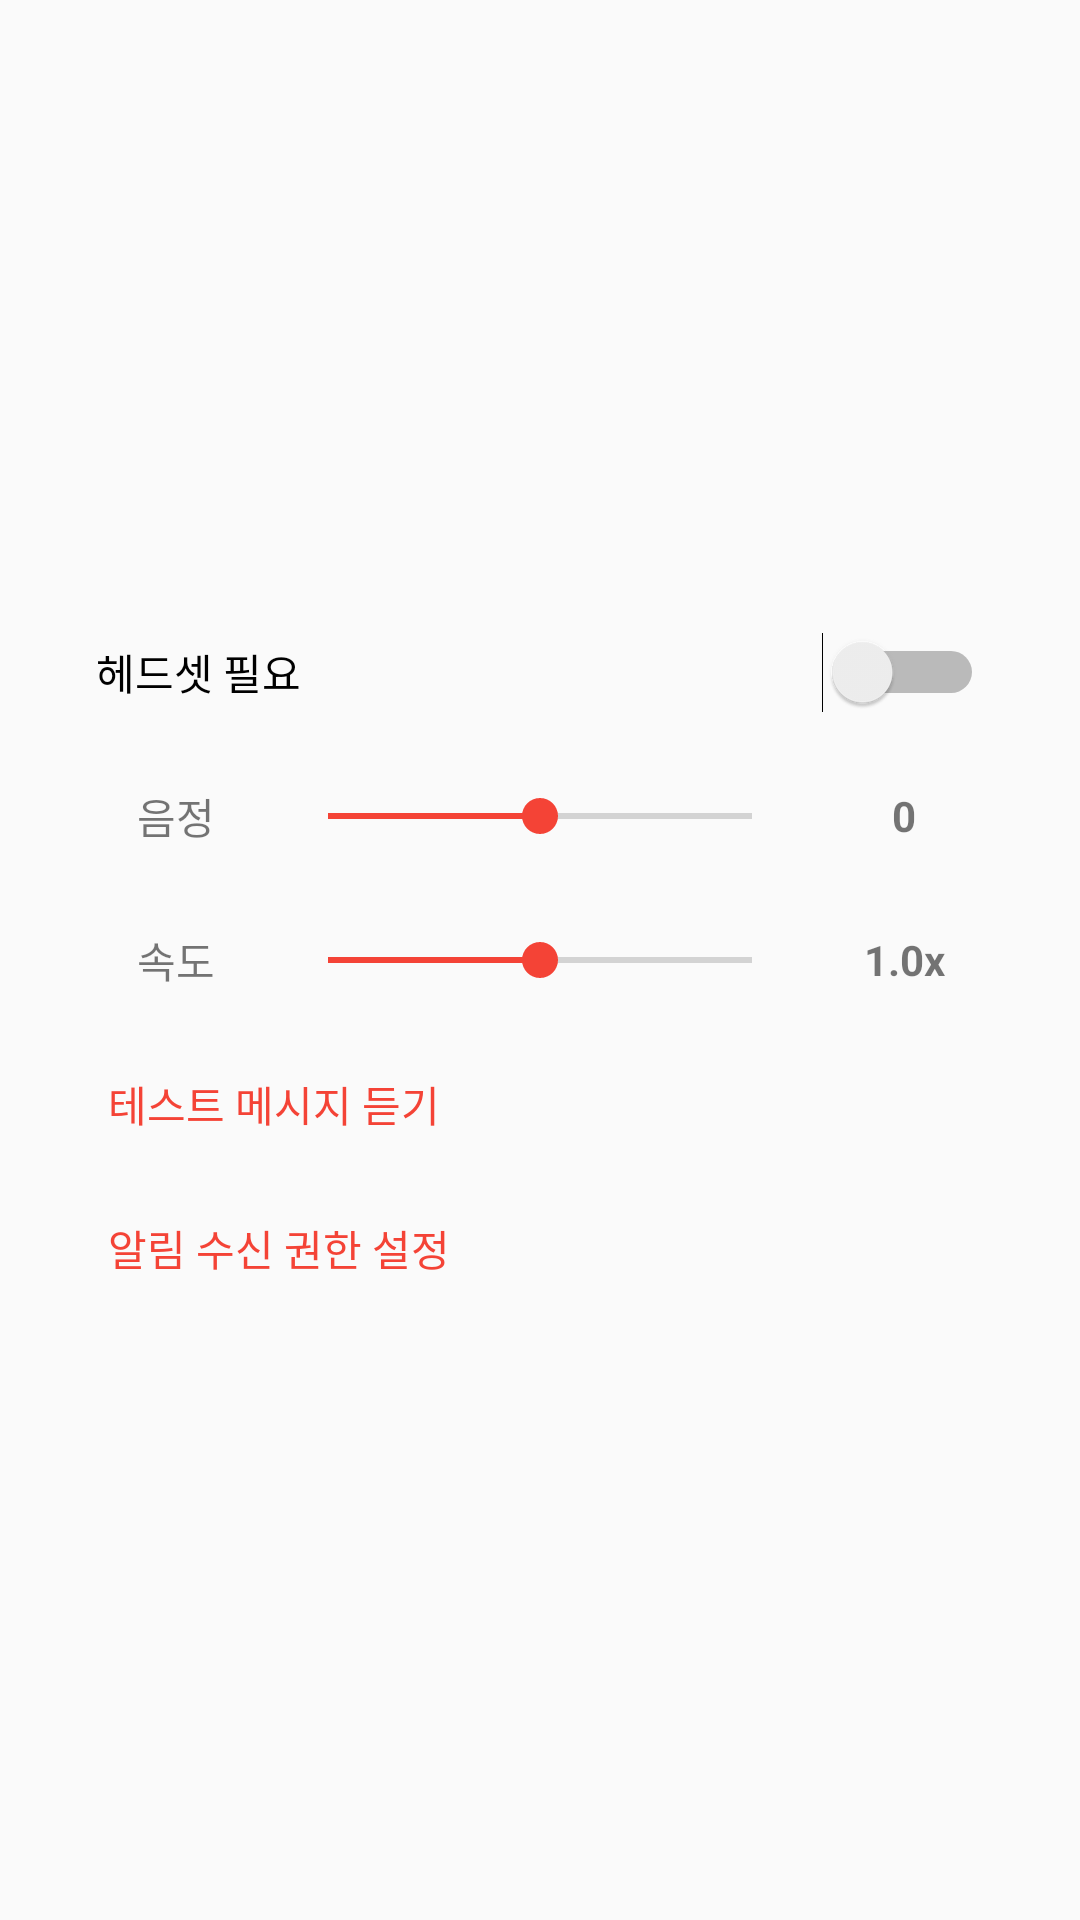

Reconstruct the res/layout file that produces this screen, plus the resources it refers to.
<!-- AndroidManifest.xml: application theme AppTheme -->
<!-- res/layout/fragment_tts_settings.xml -->
<RelativeLayout xmlns:android="http://schemas.android.com/apk/res/android"
    xmlns:tools="http://schemas.android.com/tools" android:layout_width="match_parent"
    android:layout_height="match_parent"
    tools:context="net.shiftstudios.soundnotify.fragment.TtsSettingsFragment"
    android:padding="8dp">

    <LinearLayout
        android:orientation="vertical"
        android:layout_width="match_parent"
        android:layout_height="wrap_content"
        android:layout_centerVertical="true"
        android:layout_centerHorizontal="true"
        android:gravity="center"
        android:paddingLeft="16dp"
        android:paddingRight="16dp">

        <Switch
            android:layout_width="match_parent"
            android:layout_height="48dp"
            android:text="헤드셋 필요"
            android:id="@+id/headset_switch"
            android:layout_gravity="center_horizontal"
            android:paddingTop="4dp"
            android:paddingBottom="4dp"
            android:checked="false"
            android:paddingLeft="8dp"
            android:paddingRight="8dp" />

        <LinearLayout
            android:orientation="horizontal"
            android:layout_width="match_parent"
            android:layout_height="48dp"
            android:layout_gravity="center_horizontal"
            android:paddingTop="4dp"
            android:paddingBottom="4dp"
            android:gravity="center">

            <TextView
                android:layout_width="0dp"
                android:layout_height="match_parent"
                android:textAppearance="?android:attr/textAppearanceSmall"
                android:text="음정"
                android:layout_weight="1"
                android:gravity="center" />

            <SeekBar
                android:layout_width="0dp"
                android:layout_height="wrap_content"
                android:id="@+id/pitch_seekbar"
                android:layout_weight="2.5"
                android:progress="12"
                android:max="24" />

            <TextView
                android:layout_width="0dp"
                android:layout_height="match_parent"
                android:textAppearance="?android:attr/textAppearanceSmall"
                android:text="0"
                android:id="@+id/pitch_text"
                android:layout_weight="1"
                android:gravity="center"
                android:textStyle="bold" />
        </LinearLayout>

        <LinearLayout
            android:orientation="horizontal"
            android:layout_width="match_parent"
            android:layout_height="48dp"
            android:layout_gravity="center_horizontal"
            android:paddingTop="4dp"
            android:paddingBottom="4dp"
            android:gravity="center">

            <TextView
                android:layout_width="0dp"
                android:layout_height="match_parent"
                android:textAppearance="?android:attr/textAppearanceSmall"
                android:text="속도"
                android:layout_weight="1"
                android:gravity="center" />

            <SeekBar
                android:layout_width="0dp"
                android:layout_height="wrap_content"
                android:id="@+id/rate_seekbar"
                android:layout_weight="2.5"
                android:progress="10"
                android:max="20" />

            <TextView
                android:layout_width="0dp"
                android:layout_height="match_parent"
                android:textAppearance="?android:attr/textAppearanceSmall"
                android:text="1.0x"
                android:id="@+id/rate_text"
                android:layout_weight="1"
                android:gravity="center"
                android:textStyle="bold" />
        </LinearLayout>

        <Button
            android:layout_width="match_parent"
            android:layout_height="48dp"
            android:text="테스트 메시지 듣기"
            android:id="@+id/testButton"
            android:layout_alignParentTop="true"
            android:layout_centerHorizontal="true"
            android:paddingTop="4dp"
            android:paddingBottom="4dp"
            style="@style/AppCompat.Button.Flat"
            android:gravity="left|center_vertical" />

        <Button
            style="@style/AppCompat.Button.Flat"
            android:layout_width="match_parent"
            android:layout_height="48dp"
            android:text="알림 수신 권한 설정"
            android:id="@+id/notiButton"
            android:layout_alignParentTop="true"
            android:layout_centerHorizontal="true"
            android:paddingTop="4dp"
            android:paddingBottom="4dp"
            android:gravity="left|center_vertical" />

    </LinearLayout>
</RelativeLayout>
<!-- resources referenced by this layout -->
<resources>
  <style name="AppCompat.Button.Flat" parent="Base.TextAppearance.AppCompat">
          <item name="android:background">@drawable/btn_flat_selector</item>
          <item name="android:minWidth">@dimen/btn_flat_min_width</item>
          <item name="android:minHeight">@dimen/btn_flat_min_height</item>
          <item name="android:textColor">#f44336</item>
          <item name="android:paddingLeft">@dimen/btn_flat_padding</item>
          <item name="android:paddingRight">@dimen/btn_flat_padding</item>
          <item name="android:layout_marginLeft">@dimen/btn_flat_margin</item>
          <item name="android:layout_marginRight">@dimen/btn_flat_margin</item>
      </style>
  <style name="AppTheme" parent="Theme.AppCompat.Light.DarkActionBar">
          
          <item name="windowActionBar">false</item>
          <item name="windowNoTitle">true</item>
          <item name="colorPrimary">#ff9800</item>
          <item name="colorPrimaryDark">#cc7a00</item>
          <item name="colorAccent">#f44336</item>
      </style>
  <!-- drawable btn_flat_selector (drawable-v21) -->
  <?xml version="1.0" encoding="utf-8"?>
  <ripple xmlns:android="http://schemas.android.com/apk/res/android"
      android:color="#66999999">
      <item
          android:id="@android:id/mask"
          android:drawable="@drawable/btn_flat_normal"/>
  </ripple>
  <dimen name="btn_flat_min_width">88dp</dimen>
  <dimen name="btn_flat_min_height">36dp</dimen>
  <dimen name="btn_flat_padding">8dp</dimen>
  <dimen name="btn_flat_margin">4dp</dimen>
</resources>
